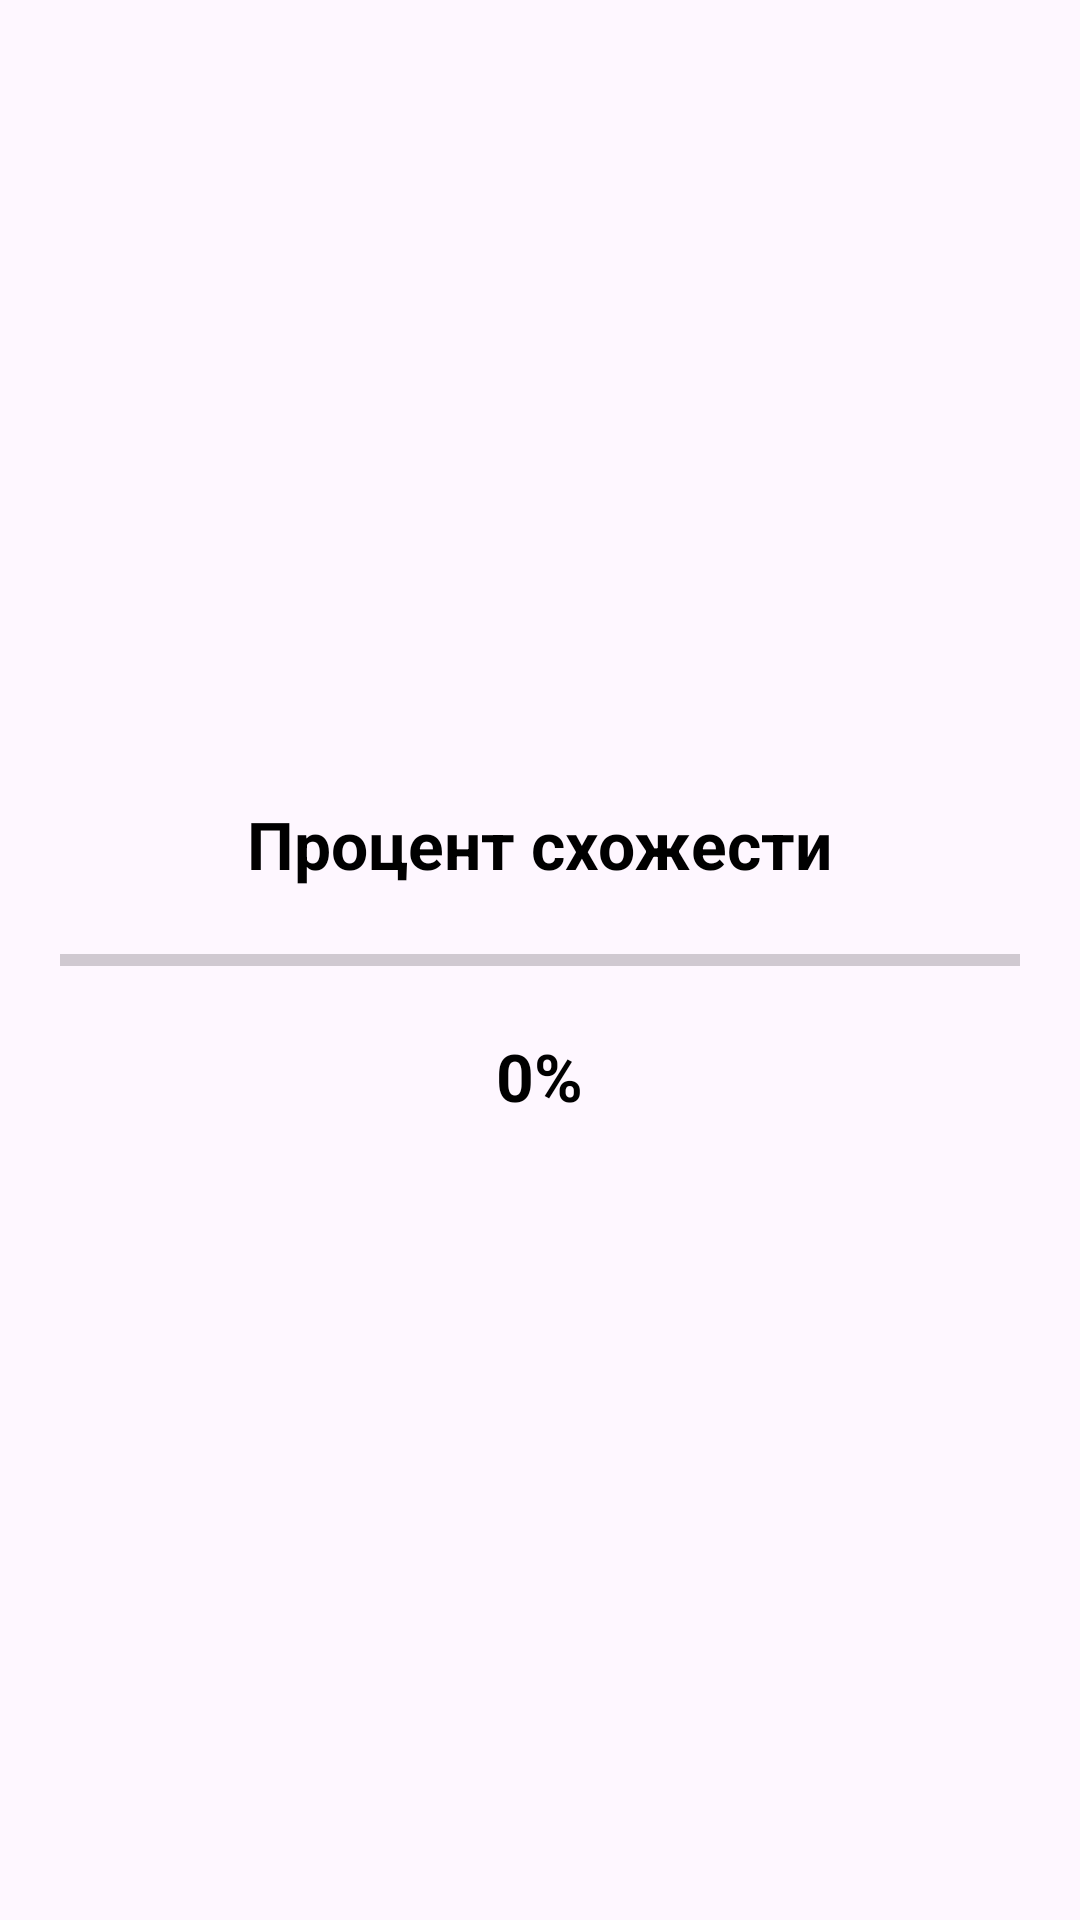

Reconstruct the res/layout file that produces this screen, plus the resources it refers to.
<!-- AndroidManifest.xml: application theme Theme.Material3.Light -->
<!-- res/layout/dialog_similarity_percentage.xml -->
<?xml version="1.0" encoding="utf-8"?>
<LinearLayout xmlns:android="http://schemas.android.com/apk/res/android"
    android:layout_width="match_parent"
    android:layout_height="wrap_content"
    android:orientation="vertical"
    android:padding="20dp"
    android:background="@drawable/rounded_dialog_background"
    android:gravity="center">

    <TextView
        android:id="@+id/tvSimilarityTitle"
        android:layout_width="wrap_content"
        android:layout_height="wrap_content"
        android:text="Процент схожести"
        android:textAppearance="?android:attr/textAppearanceLarge"
        android:textStyle="bold"
        android:paddingBottom="16dp"
        android:textColor="#000000" />

    <ProgressBar
        android:id="@+id/progressBar"
        style="?android:attr/progressBarStyleHorizontal"
        android:layout_width="match_parent"
        android:layout_height="wrap_content"
        android:max="100"
        android:progress="0"
        android:paddingBottom="16dp" />

    <TextView
        android:id="@+id/tvPercentage"
        android:layout_width="wrap_content"
        android:layout_height="wrap_content"
        android:text="0%"
        android:textAppearance="?android:attr/textAppearanceLarge"
        android:textStyle="bold"
        android:textColor="#000000" />
</LinearLayout>
<!-- resources referenced by this layout -->
<resources>

</resources>
